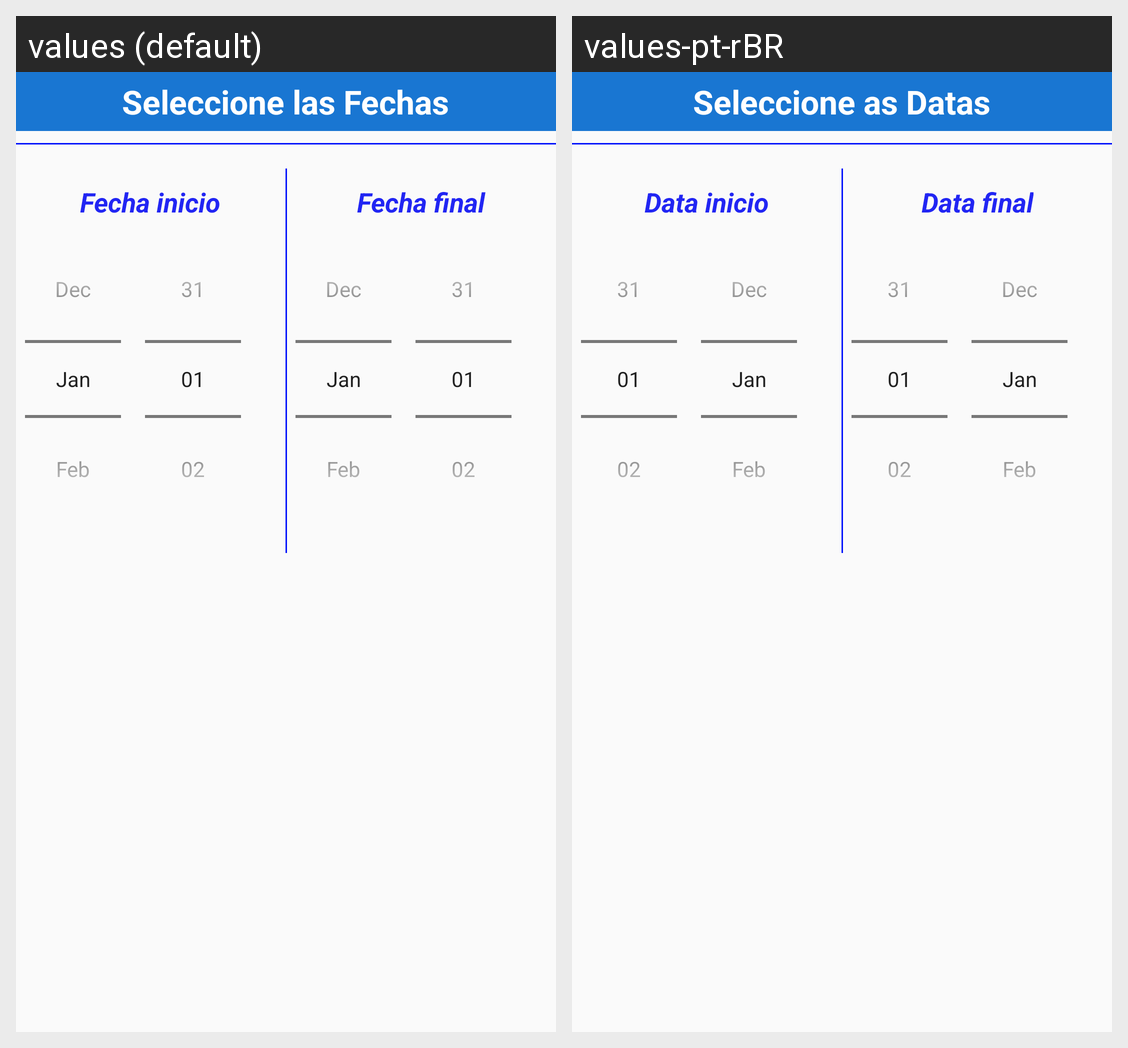

Translations of the strings shown on this Android screen, per locale in the grid:
Android screen res/layout/input_entre_fechas.xml rendered under 2 locales, left to right: values (default), values-pt-rBR. Device: Nexus 5 (rendered at 1080×1920; each locale shown at half size, 540×960, under a caption strip naming it); theme MaterialTema.
Strings drawn on this screen, with the default value and each locale's value (text and hints the layout hard-codes, and strings that could not be matched under every locale, appear in the picture but are not listed):

titulo_dialogo_entrfechas
  values: Seleccione las Fechas
  values-pt-rBR: Seleccione as Datas

texto1_dialogo_entrfechas
  values: Fecha inicio
  values-pt-rBR: Data inicio

texto2_dialogo_entrfechas
  values: Fecha final
  values-pt-rBR: Data final
